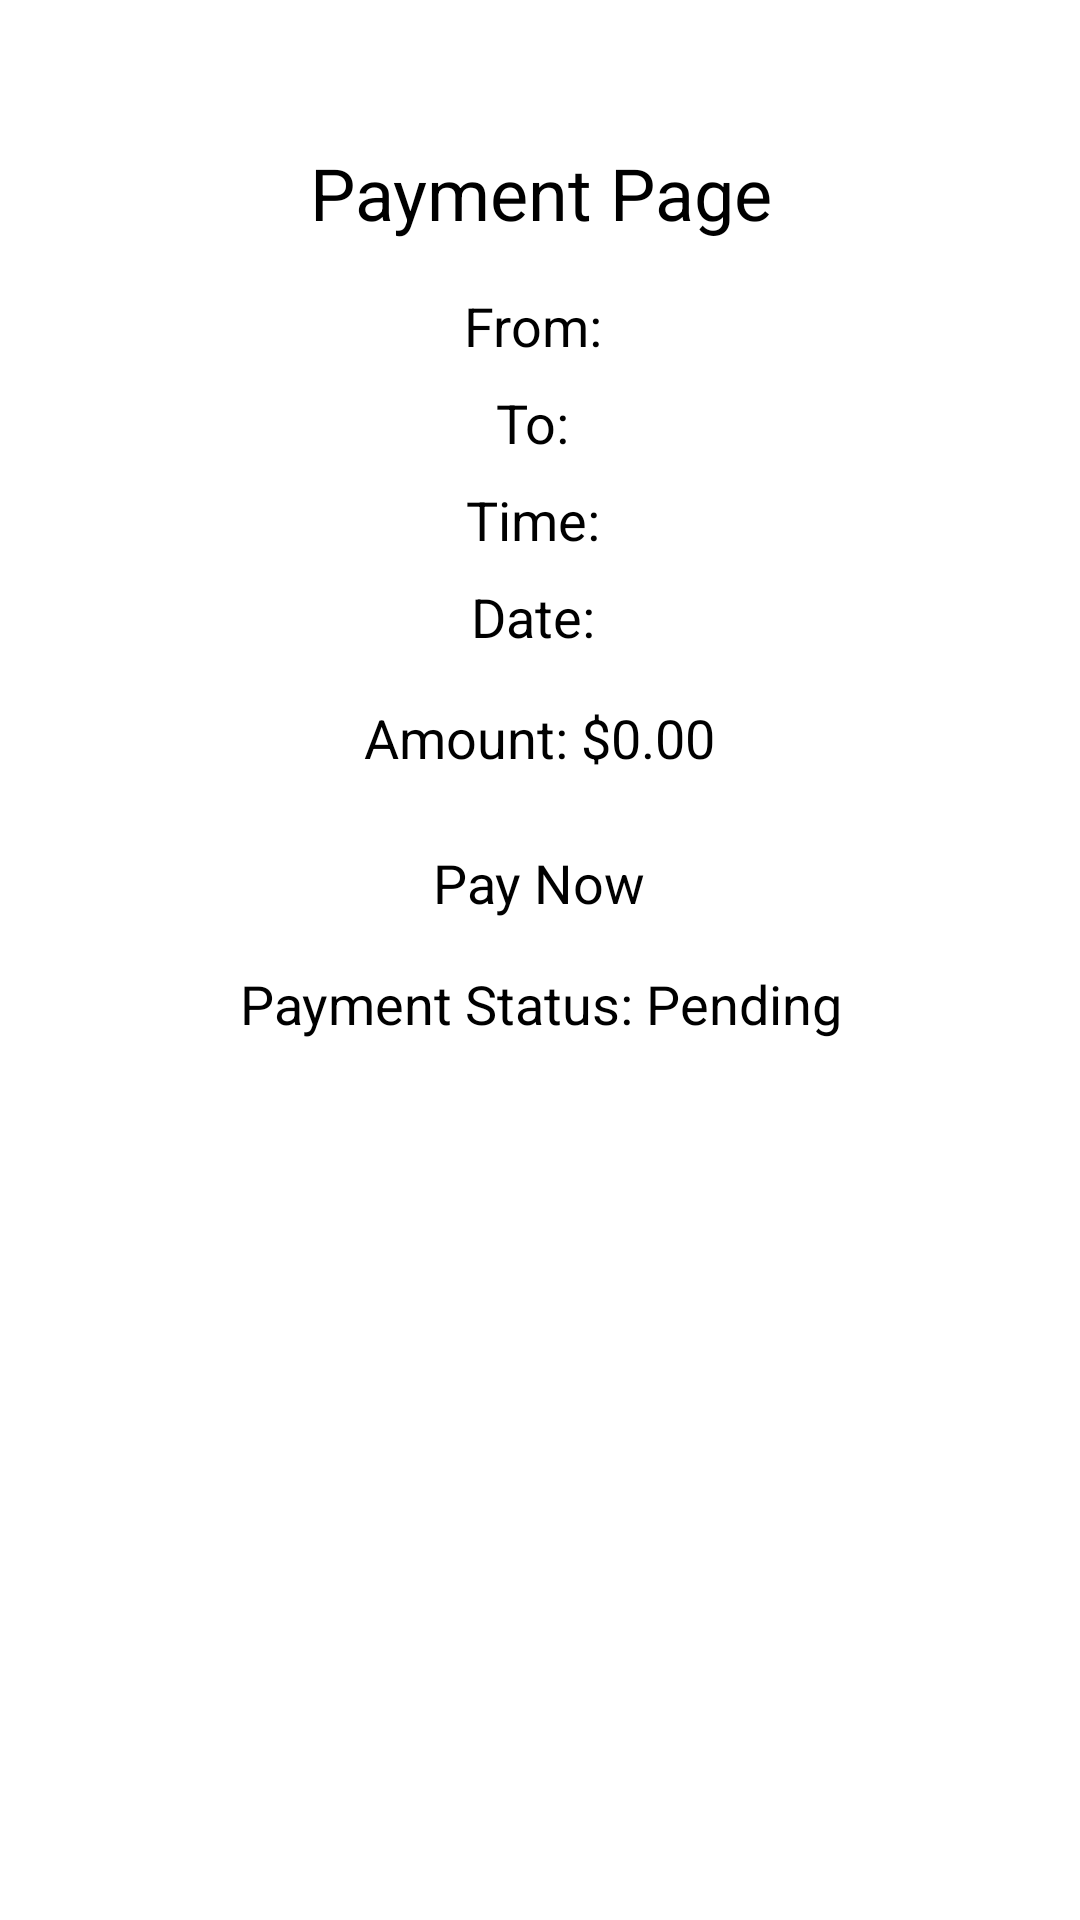

Android layout source for this screen:
<!-- AndroidManifest.xml: application theme Theme.RideNow -->
<!-- res/layout/activity_payment_page.xml -->
<?xml version="1.0" encoding="utf-8"?>
<LinearLayout xmlns:android="http://schemas.android.com/apk/res/android"
    android:layout_width="match_parent"
    android:layout_height="match_parent"
    android:orientation="vertical"
    android:padding="16dp"
    android:gravity="center_horizontal">

    
    <TextView
        android:id="@+id/paymentPageTitle"
        android:layout_width="wrap_content"
        android:layout_height="wrap_content"
        android:text="Payment Page"
        android:textSize="24sp"
        android:layout_marginTop="32dp"
        android:gravity="center" />

    
    <TextView
        android:id="@+id/fromLocationText"
        android:layout_width="wrap_content"
        android:layout_height="wrap_content"
        android:text="From: "
        android:textSize="18sp"
        android:layout_marginTop="16dp"
        android:gravity="center" />

    
    <TextView
        android:id="@+id/toLocationText"
        android:layout_width="wrap_content"
        android:layout_height="wrap_content"
        android:text="To: "
        android:textSize="18sp"
        android:layout_marginTop="8dp"
        android:gravity="center" />

    
    <TextView
        android:id="@+id/timeText"
        android:layout_width="wrap_content"
        android:layout_height="wrap_content"
        android:text="Time: "
        android:textSize="18sp"
        android:layout_marginTop="8dp"
        android:gravity="center" />

    
    <TextView
        android:id="@+id/dateText"
        android:layout_width="wrap_content"
        android:layout_height="wrap_content"
        android:text="Date: "
        android:textSize="18sp"
        android:layout_marginTop="8dp"
        android:gravity="center" />

    
    <TextView
        android:id="@+id/paymentAmountText"
        android:layout_width="wrap_content"
        android:layout_height="wrap_content"
        android:text="Amount: $0.00"
        android:textSize="18sp"
        android:layout_marginTop="16dp"
        android:gravity="center" />

    
    <Button
        android:id="@+id/paymentButton"
        android:layout_width="wrap_content"
        android:layout_height="wrap_content"
        android:text="Pay Now"
        android:textSize="18sp"
        android:layout_marginTop="24dp"
        android:gravity="center" />

    
    <TextView
        android:id="@+id/paymentStatusMessage"
        android:layout_width="wrap_content"
        android:layout_height="wrap_content"
        android:text="Payment Status: Pending"
        android:textSize="18sp"
        android:layout_marginTop="16dp"
        android:gravity="center_horizontal" />

</LinearLayout>
<!-- resources referenced by this layout -->
<resources>

</resources>
